Dataset: split (GitHub, SaadQacif/Saad-MLOps-Project). Classes: potato early blight, potato late blight, potato healthy.

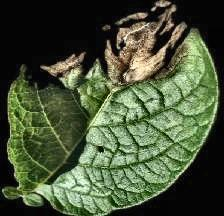
Label: potato late blight

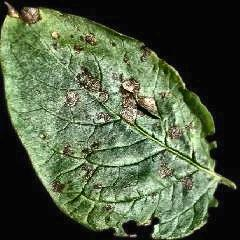
Label: potato early blight

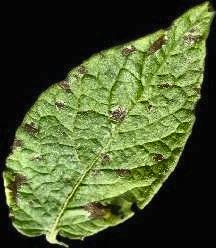
Label: potato early blight

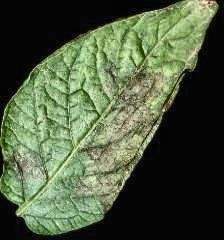
Label: potato late blight

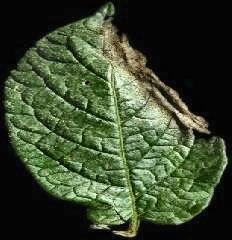
Label: potato late blight

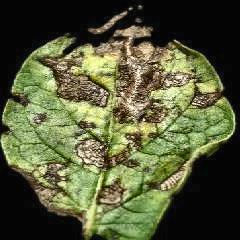
Label: potato early blight
